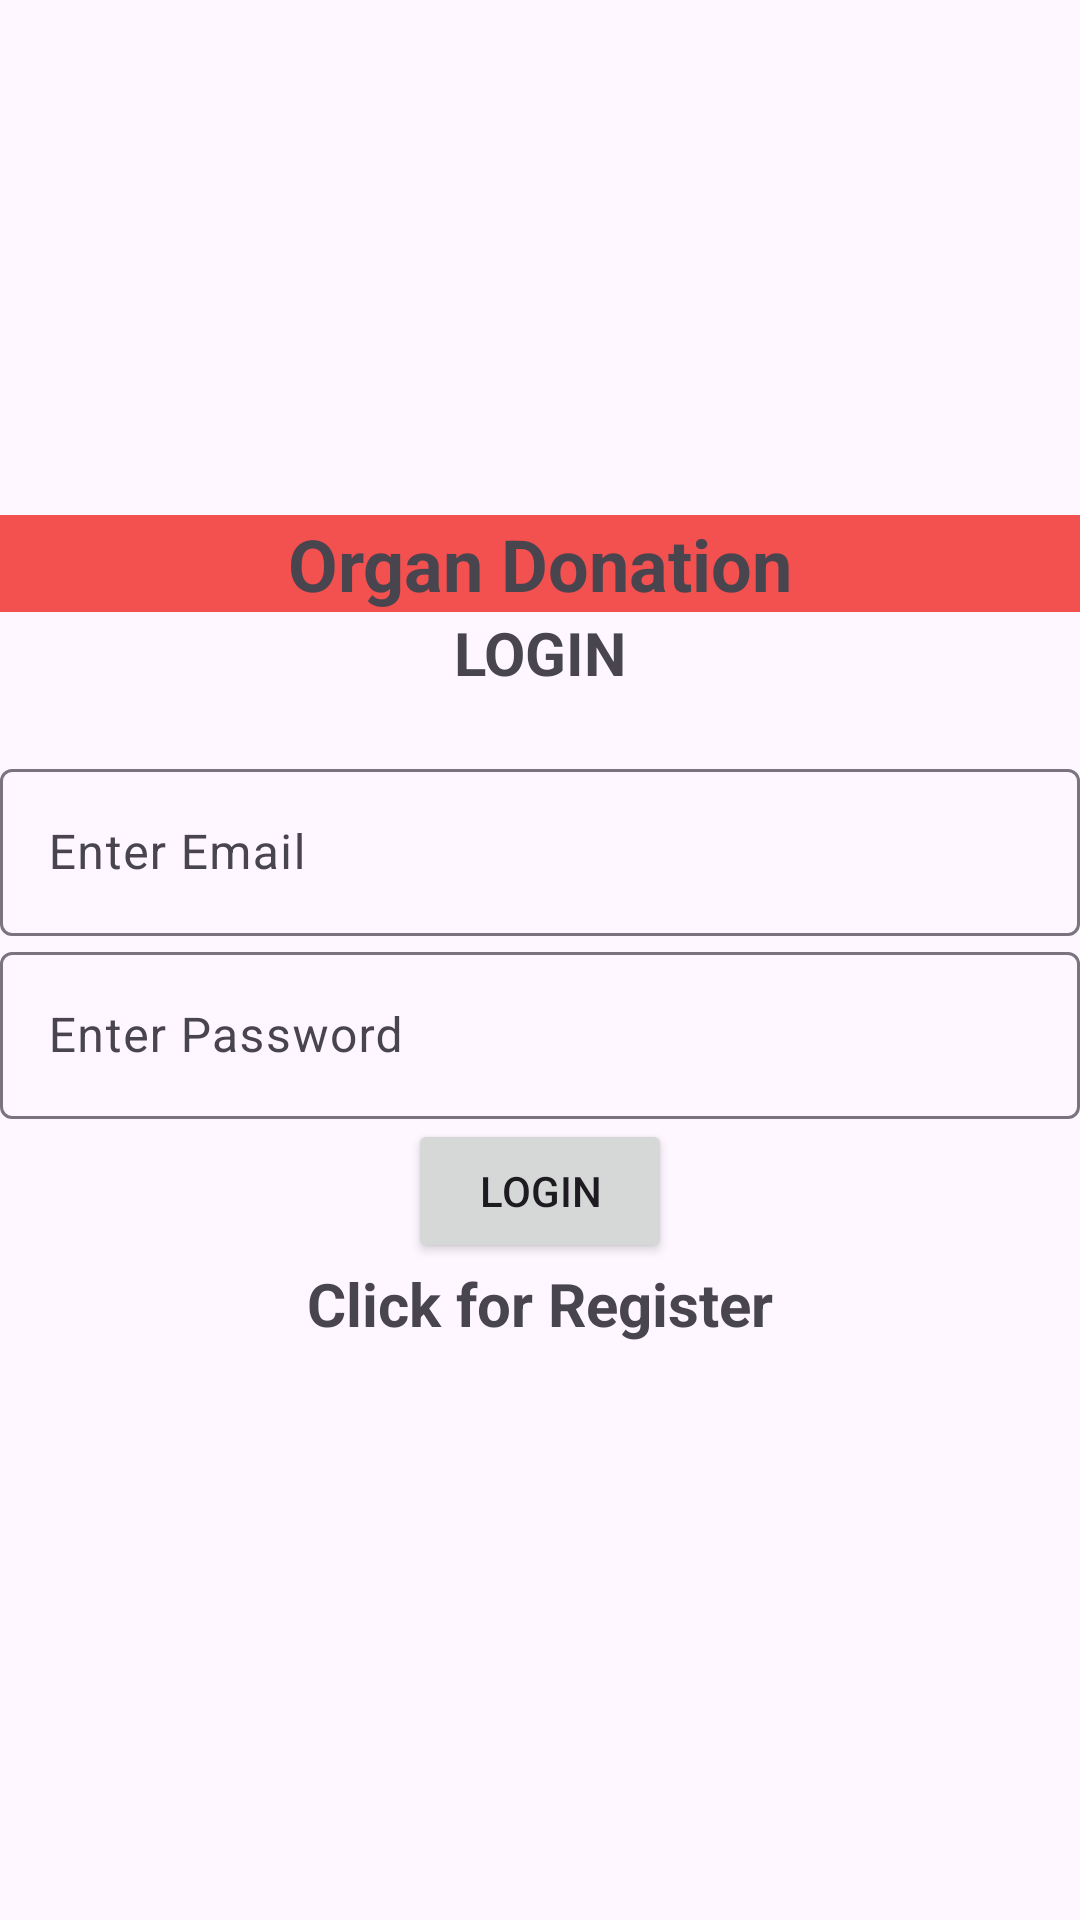

The Android layout XML behind this screen, and the referenced resources:
<!-- AndroidManifest.xml: application theme Theme.Organs_donation -->
<!-- res/layout/login_page.xml -->
<?xml version="1.0" encoding="utf-8"?>
<LinearLayout xmlns:android="http://schemas.android.com/apk/res/android"
    xmlns:app="http://schemas.android.com/apk/res-auto"
    xmlns:tools="http://schemas.android.com/tools"
    android:layout_width="match_parent"
    android:layout_height="match_parent"
    android:gravity="center"
    android:orientation="vertical"
    tools:context=".Login_Page">
    <ImageView
    android:layout_width="wrap_content"
    android:layout_height="wrap_content"
    android:src="@drawable/log"
    android:contentDescription="Image Description" />


    <TextView
        android:id="@+id/titleTV"
        android:layout_width="match_parent"
        android:layout_height="wrap_content"
        android:background="#F35050"
        android:gravity="center"
        android:text="@string/title"
        android:textSize="24sp"
        android:textStyle="bold" />

    <TextView
        android:layout_width="match_parent"
        android:layout_height="wrap_content"
        android:layout_marginBottom="20dp"
        android:gravity="center"
        android:text="@string/login"
        android:textSize="20sp"
        android:textStyle="bold" />

    <com.google.android.material.textfield.TextInputLayout
        android:layout_width="match_parent"
        android:layout_height="wrap_content">

        <com.google.android.material.textfield.TextInputEditText
            android:id="@+id/userIDL"
            android:layout_width="match_parent"
            android:layout_height="wrap_content"
            android:hint="Enter Email" />
    </com.google.android.material.textfield.TextInputLayout>

    <com.google.android.material.textfield.TextInputLayout
        android:layout_width="match_parent"
        android:layout_height="wrap_content">

        <com.google.android.material.textfield.TextInputEditText
            android:id="@+id/passwordETL"
            android:layout_width="match_parent"
            android:layout_height="wrap_content"
            android:hint="@string/password" />
    </com.google.android.material.textfield.TextInputLayout>

    <ProgressBar
        android:id="@+id/progessBarL"
        android:layout_width="wrap_content"
        android:layout_height="wrap_content"
        android:visibility="gone" />

    <Button
        android:id="@+id/loginBTN"
        android:layout_width="wrap_content"
        android:layout_height="wrap_content"
        android:text="@string/login" />

    <TextView
        android:id="@+id/registerNow"
        android:layout_width="match_parent"
        android:layout_height="wrap_content"
        android:layout_marginBottom="20dp"
        android:gravity="center"
        android:text="Click for Register"
        android:textSize="20sp"
        android:textStyle="bold" />


</LinearLayout>
<!-- resources referenced by this layout -->
<resources>
  <string name="login">LOGIN</string>
  <string name="password">Enter Password</string>
  <string name="title">Organ Donation</string>
  <style name="Theme.Organs_donation" parent="Base.Theme.Organs_donation" />
  <style name="Base.Theme.Organs_donation" parent="Theme.Material3.DayNight.NoActionBar">
          
          
      </style>
</resources>
